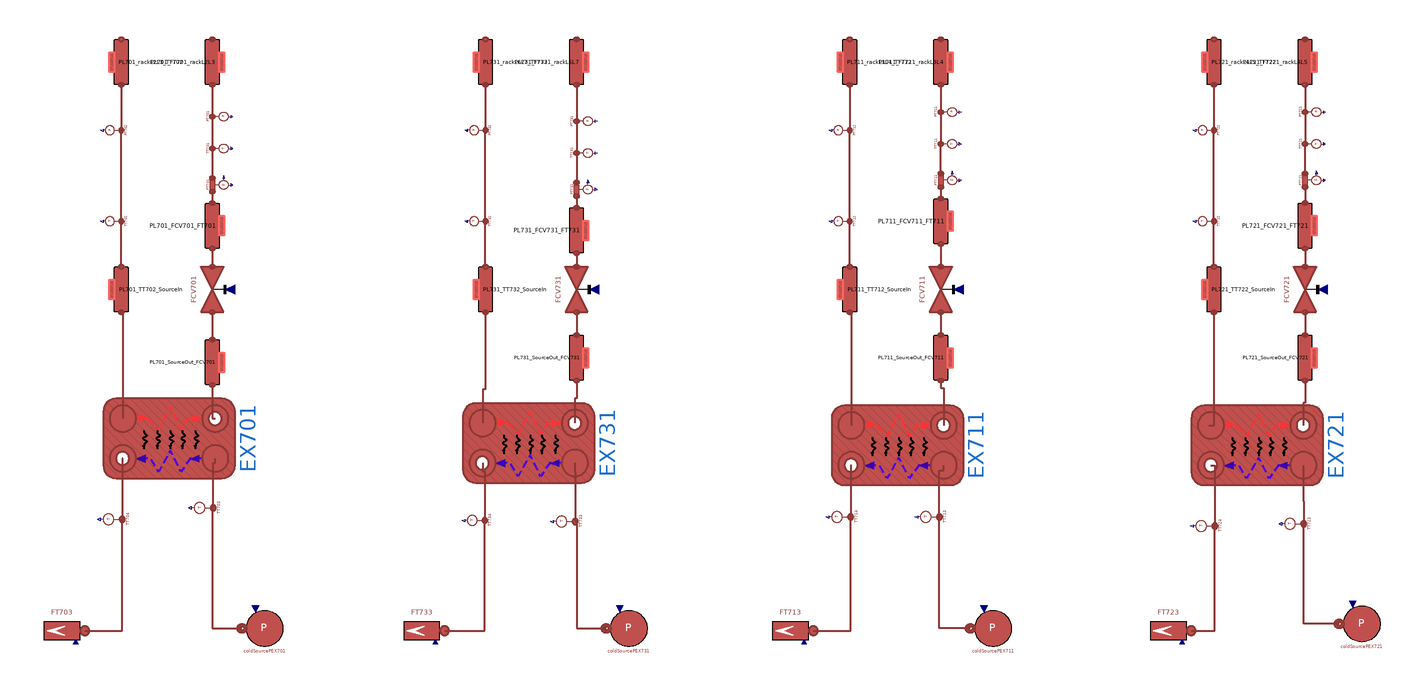

The Modelica model whose source follows is shown above as a component diagram (icons at their Placement, wires along their Line points).

partial model LoadPlantBaseSimplified
  parameter Integer n = 3 "Number of volumes in each pipe";
  parameter DistrictHeatingNetwork.Choices.Pipe.HCtypes hctype=
      DistrictHeatingNetwork.Choices.Pipe.HCtypes.Middle "Location of pressure state";
  replaceable model MediumLPHot =
      DistrictHeatingNetwork.Media.WaterLiquidVaryingcp                             constrainedby DistrictHeatingNetwork.Media.BaseClasses.PartialSubstance;
  replaceable model MediumLPCold =
      DistrictHeatingNetwork.Media.WaterLiquidVaryingcp                              constrainedby DistrictHeatingNetwork.Media.BaseClasses.PartialSubstance;

  // EX701
  parameter Real EX701_q_m3h_hot = 2.5;
  parameter DistrictHeatingNetwork.Types.Pressure EX701_pin_hot=2.5e5;
  parameter DistrictHeatingNetwork.Types.Pressure EX701_pout_hot=2.4e5;
  parameter DistrictHeatingNetwork.Types.Pressure FCV701_pout=2e5;
  parameter DistrictHeatingNetwork.Types.Temperature EX701_Tin_hot=80 + 273.15;
  parameter DistrictHeatingNetwork.Types.Temperature EX701_Tout_hot=65 + 273.15;

  parameter Real EX701_q_m3h_cold(unit = "m3/h") = 1.5;
  parameter DistrictHeatingNetwork.Types.MassFlowRate m_flow_EX701_cold=
      EX701_q_m3h_cold*1000/3600;
  parameter DistrictHeatingNetwork.Types.Pressure EX701_pin_cold=2.2e5;
  parameter DistrictHeatingNetwork.Types.Pressure EX701_pout_cold=2e5;
  parameter DistrictHeatingNetwork.Types.Temperature EX701_Tin_cold=7 + 273.15;
  parameter DistrictHeatingNetwork.Types.Temperature EX701_Tout_cold=14 + 273.15;

  // EX711
  parameter Real EX711_q_m3h_hot = 2.5;
  parameter DistrictHeatingNetwork.Types.Pressure EX711_pin_hot=2e5;
  parameter DistrictHeatingNetwork.Types.Pressure EX711_pout_hot=1.99e5;
  parameter DistrictHeatingNetwork.Types.Pressure FCV711_pout=1.98e5;
  parameter DistrictHeatingNetwork.Types.Temperature EX711_Tin_hot=80 + 273.15;
  parameter DistrictHeatingNetwork.Types.Temperature EX711_Tout_hot=65 + 273.15;

  parameter Real EX711_q_m3h_cold(unit = "m3/h") = 1.5;
  parameter DistrictHeatingNetwork.Types.MassFlowRate m_flow_EX711_cold=
      EX711_q_m3h_cold*1000/3600;
  parameter DistrictHeatingNetwork.Types.Pressure EX711_pin_cold=2.2e5;
  parameter DistrictHeatingNetwork.Types.Pressure EX711_pout_cold=2e5;
  parameter DistrictHeatingNetwork.Types.Temperature EX711_Tin_cold=7 + 273.15;
  parameter DistrictHeatingNetwork.Types.Temperature EX711_Tout_cold=14 + 273.15;

  // EX721
  parameter Real EX721_q_m3h_hot = 2.5;
  parameter DistrictHeatingNetwork.Types.Pressure EX721_pin_hot=2e5;
  parameter DistrictHeatingNetwork.Types.Pressure EX721_pout_hot=1.99e5;
  parameter DistrictHeatingNetwork.Types.Pressure FCV721_pout=1.98e5;
  parameter DistrictHeatingNetwork.Types.Temperature EX721_Tin_hot=80 + 273.15;
  parameter DistrictHeatingNetwork.Types.Temperature EX721_Tout_hot=65 + 273.15;

  parameter Real EX721_q_m3h_cold(unit = "m3/h") = 1.5;
  parameter DistrictHeatingNetwork.Types.MassFlowRate m_flow_EX721_cold=
      EX721_q_m3h_cold*1000/3600;
  parameter DistrictHeatingNetwork.Types.Pressure EX721_pin_cold=2.2e5;
  parameter DistrictHeatingNetwork.Types.Pressure EX721_pout_cold=2e5;
  parameter DistrictHeatingNetwork.Types.Temperature EX721_Tin_cold=7 + 273.15;
  parameter DistrictHeatingNetwork.Types.Temperature EX721_Tout_cold=14 + 273.15;

  // EX731
  parameter Real EX731_q_m3h_hot = 2.5;
  parameter DistrictHeatingNetwork.Types.Pressure EX731_pin_hot=2e5;
  parameter DistrictHeatingNetwork.Types.Pressure EX731_pout_hot=1.99e5;
  parameter DistrictHeatingNetwork.Types.Pressure FCV731_pout=1.98e5;
  parameter DistrictHeatingNetwork.Types.Temperature EX731_Tin_hot=80 + 273.15;
  parameter DistrictHeatingNetwork.Types.Temperature EX731_Tout_hot=65 + 273.15;

  parameter Real EX731_q_m3h_cold(unit = "m3/h") = 1;
  parameter DistrictHeatingNetwork.Types.MassFlowRate m_flow_EX731_cold=0.5*1000/
      3600;
  parameter DistrictHeatingNetwork.Types.Pressure EX731_pin_cold=2.2e5;
  parameter DistrictHeatingNetwork.Types.Pressure EX731_pout_cold=2e5;
  parameter DistrictHeatingNetwork.Types.Temperature EX731_Tin_cold=7 + 273.15;
  parameter DistrictHeatingNetwork.Types.Temperature EX731_Tout_cold=14 + 273.15;

  parameter DistrictHeatingNetwork.Types.Length Di_S700=51e-3;
  parameter DistrictHeatingNetwork.Types.Length t_S700=1.5e-3;

  parameter Real FCV701theta[:,:] = [0, 1; 100, 1];
  parameter Real FCV711theta[:,:] = [0, 1; 100, 1];
  parameter Real FCV721theta[:,:] = [0, 1; 100, 1];
  parameter Real FCV731theta[:,:] = [0, 1; 100, 1];

  parameter Real EX701q_m3h_cold[:,:] = [0, 5; 100, 5];
  parameter Real EX711q_m3h_cold[:,:] = [0, 5; 100, 5];
  parameter Real EX721q_m3h_cold[:,:] = [0, 5; 100, 5];
  parameter Real EX731q_m3h_cold[:,:] = [0, 5; 100, 5];

  parameter Real EX701_TinCold[:,:] = [0, 15+273.15; 100, 15+273.15];
  parameter Real EX711_TinCold[:,:] = [0, 15+273.15; 100, 15+273.15];
  parameter Real EX721_TinCold[:,:] = [0, 15+273.15; 100, 15+273.15];
  parameter Real EX731_TinCold[:,:] = [0, 15+273.15; 100, 15+273.15];

  // Lengths of pipelines COLD SIDE
  parameter DistrictHeatingNetwork.Types.Length L_HX701_SourceOut_FCV701=0.6;
  parameter DistrictHeatingNetwork.Types.Length L_HX711_SourceOut_FCV711=0.6;
  parameter DistrictHeatingNetwork.Types.Length L_HX721_SourceOut_FCV721=0.6;
  parameter DistrictHeatingNetwork.Types.Length L_HX731_SourceOut_FCV731=0.6;
  parameter DistrictHeatingNetwork.Types.Length h_HX701_SourceOut_FCV701=0;
  parameter DistrictHeatingNetwork.Types.Length h_HX711_SourceOut_FCV711=0;
  parameter DistrictHeatingNetwork.Types.Length h_HX721_SourceOut_FCV721=0;
  parameter DistrictHeatingNetwork.Types.Length h_HX731_SourceOut_FCV731=0;

//   parameter DistrictHeatingNetwork.Types.Length L_FCV701_FT701=2.50;
//   parameter DistrictHeatingNetwork.Types.Length h_FCV701_FT701=2.50;
//   parameter DistrictHeatingNetwork.Types.Length L_FCV711_FT711=2.50;
//   parameter DistrictHeatingNetwork.Types.Length h_FCV711_FT711=2.50;
//   parameter DistrictHeatingNetwork.Types.Length L_FCV721_FT721=2.50;
//   parameter DistrictHeatingNetwork.Types.Length h_FCV721_FT721=2.50;
//   parameter DistrictHeatingNetwork.Types.Length L_FCV731_FT731=2.25;
//   parameter DistrictHeatingNetwork.Types.Length h_FCV731_FT731=2.25;

  parameter DistrictHeatingNetwork.Types.Length L_FCV701_FT701=2.5;
  parameter DistrictHeatingNetwork.Types.Length h_FCV701_FT701=0;
  parameter DistrictHeatingNetwork.Types.Length L_FCV711_FT711=2.5;
  parameter DistrictHeatingNetwork.Types.Length h_FCV711_FT711=0;
  parameter DistrictHeatingNetwork.Types.Length L_FCV721_FT721=2.5;
  parameter DistrictHeatingNetwork.Types.Length h_FCV721_FT721=0;
  parameter DistrictHeatingNetwork.Types.Length L_FCV731_FT731=2.25;
  parameter DistrictHeatingNetwork.Types.Length h_FCV731_FT731=0;

  parameter DistrictHeatingNetwork.Types.Length L_FT701_rackL2L3=5.2 + 5 + 1;
  parameter DistrictHeatingNetwork.Types.Length h_FT701_rackL2L3=-1;
  parameter DistrictHeatingNetwork.Types.Length L_FT711_rackL3L4=1 + 0.7 + 5 + 9.2
       + 1;
  parameter DistrictHeatingNetwork.Types.Length h_FT711_rackL3L4=-1;
  parameter DistrictHeatingNetwork.Types.Length L_FT721_rackL4L5=1 + 2 + 5 + 9 +
      1 + 1;
  parameter DistrictHeatingNetwork.Types.Length h_FT721_rackL4L5=-1;
  parameter DistrictHeatingNetwork.Types.Length L_FT731_rackL6L7=1.2 + 4 + 0.25 +
      0.25 + 0.3 + 3 + 0.4 + 0.5;
  parameter DistrictHeatingNetwork.Types.Length h_FT731_rackL6L7=-0.25 - 0.5;

  // Lengths of pipelines HOT SIDE
  parameter DistrictHeatingNetwork.Types.Length L_HX701_TT702_SourceIn=2.9;
  parameter DistrictHeatingNetwork.Types.Length L_HX711_TT712_SourceIn=2.9;
  parameter DistrictHeatingNetwork.Types.Length L_HX721_TT722_SourceIn=2.9;
  parameter DistrictHeatingNetwork.Types.Length L_HX731_TT732_SourceIn=2.9;
  parameter DistrictHeatingNetwork.Types.Length h_HX701_TT702_SourceIn=2.5;
  parameter DistrictHeatingNetwork.Types.Length h_HX711_TT712_SourceIn=2.5;
  parameter DistrictHeatingNetwork.Types.Length h_HX721_TT722_SourceIn=2.5;
  parameter DistrictHeatingNetwork.Types.Length h_HX731_TT732_SourceIn=2.5;

  parameter DistrictHeatingNetwork.Types.Length L_rackL2L3_TT702=5.2 + 5 + 1;
  parameter DistrictHeatingNetwork.Types.Length h_rackL2L3_TT702=-1;
  parameter DistrictHeatingNetwork.Types.Length L_rackL3L4_TT712=1 + 0.7 + 5 + 9.2
       + 1;
  parameter DistrictHeatingNetwork.Types.Length h_rackL3L4_TT712=-1;
  parameter DistrictHeatingNetwork.Types.Length L_rackL4L5_TT722=1 + 2 + 5 + 9 +
      1 + 1;
  parameter DistrictHeatingNetwork.Types.Length h_rackL4L5_TT722=-1;
  parameter DistrictHeatingNetwork.Types.Length L_rackL6L7_TT732=1.2 + 4 + 0.25 +
      0.3 + 3 + 0.4 + 0.5;
  parameter DistrictHeatingNetwork.Types.Length h_rackL6L7_TT732=-1;

  // Internal diameters & thickness
  parameter DistrictHeatingNetwork.Types.Length t_Source=1.5e-3;
  parameter DistrictHeatingNetwork.Types.Length Di_Source=32e-3;

  //1. Cooling System

  parameter DistrictHeatingNetwork.Types.Pressure pin_start_Cool=0.92e5;
  parameter DistrictHeatingNetwork.Types.Pressure pout_start_Cool=0.92e5;
  parameter DistrictHeatingNetwork.Types.Pressure pin_start_PR01=
      pout_start_Cool;
  parameter DistrictHeatingNetwork.Types.Pressure pout_start_PR01=2e5;
  parameter DistrictHeatingNetwork.Types.Temperature Tin_start_Cool=16 + 273.15;
  parameter DistrictHeatingNetwork.Types.Temperature Tout_start_Cool=7 + 273.15;
  parameter DistrictHeatingNetwork.Types.MassFlowRate m_flow_Cool=q_Cool*998/3600;
  parameter Real q_Cool(unit = "m3/h") = 32;
  parameter DistrictHeatingNetwork.Types.Length t_RR=1.5e-3;
  parameter DistrictHeatingNetwork.Types.Length Di_RR=85e-3;
  parameter Real Kvalve = 90;
  parameter Real FCVR01theta[:,:] = [0, 0.5; 100, 0.5];
  //parameter Real PR01omega[:,:] = [0, 2*3.141592654*40; 100, 2*3.141592654*40; 300, 2*3.141592654*40; 400, 2*3.141592654*40];
  parameter Real PR01omega[:,:] = [0, 32.5; 100, 32.5];

  //2. Users System
  parameter DistrictHeatingNetwork.Types.Pressure pin_start_Users=3e5;
  parameter DistrictHeatingNetwork.Types.Pressure pout_start_Users=2.5e5;
  parameter DistrictHeatingNetwork.Types.Temperature T_start_UserIn=7 + 273.15;
  parameter Real q_Users_total(unit = "m3/h") = 20;
  parameter Real q_Users(unit = "m3/h") = q_Users_total/4;
  parameter DistrictHeatingNetwork.Types.Length t_Users=1.5e-3;
  parameter DistrictHeatingNetwork.Types.Length Di_Users=32e-3;
  parameter DistrictHeatingNetwork.Types.Length t_Rack=1.5e-3;
  parameter DistrictHeatingNetwork.Types.Length Di_Rack=51e-3;
  parameter Real TCV701theta[:,:] = [0, 1; 100, 1];
  parameter Real TCV711theta[:,:] = [0, 1; 100, 1];
  parameter Real TCV721theta[:,:] = [0, 1; 100, 1];
  parameter Real TCV731theta[:,:] = [0, 1; 100, 1];

   // Lengths of pipelines source side
  parameter DistrictHeatingNetwork.Types.Length L_VER901_FCVR01=1;
  parameter DistrictHeatingNetwork.Types.Length h_VER901_FCVR01=-0.8;
  parameter DistrictHeatingNetwork.Types.Length L_FCVR01_FTR03=2.95;
  parameter DistrictHeatingNetwork.Types.Length h_FCVR01_FTR03=2.35;
  parameter DistrictHeatingNetwork.Types.Length L_FTR03_PTR01=1.05;
  parameter DistrictHeatingNetwork.Types.Length h_FTR03_PTR01=0.25;
  parameter DistrictHeatingNetwork.Types.Length L_PTR01_FTR01=1.90;
  parameter DistrictHeatingNetwork.Types.Length h_PTR01_FTR01=-1.90;
  parameter DistrictHeatingNetwork.Types.Length L_FTR01_RR01=1.97;
  parameter DistrictHeatingNetwork.Types.Length h_FTR01_RR01=-0.72;
  parameter DistrictHeatingNetwork.Types.Length L_RR01_PR01=1.275;
  parameter DistrictHeatingNetwork.Types.Length h_RR01_PR01=0;
  parameter DistrictHeatingNetwork.Types.Length L_PR01_PTR02=2.8;
  parameter DistrictHeatingNetwork.Types.Length h_PR01_PTR02=1;
  parameter DistrictHeatingNetwork.Types.Length L_TTR02_VER901=0.43;
  parameter DistrictHeatingNetwork.Types.Length h_TTR02_VER901=0;

  parameter DistrictHeatingNetwork.Types.Length L_UsersIn_EX721=0.75;
  parameter DistrictHeatingNetwork.Types.Length h_UsersIn_EX721=0.50*1;
  parameter DistrictHeatingNetwork.Types.Length L_EX721_EX711_cold=1.50;
  parameter DistrictHeatingNetwork.Types.Length h_EX721_EX711_cold=0.50*1;
  parameter DistrictHeatingNetwork.Types.Length L_EX711_EX701_cold=0.50;
  parameter DistrictHeatingNetwork.Types.Length h_EX711_EX701_cold=0.50*1;
  parameter DistrictHeatingNetwork.Types.Length L_EX701_EX731_cold=0.50;
  parameter DistrictHeatingNetwork.Types.Length h_EX701_EX731_cold=0.50*1;

  parameter DistrictHeatingNetwork.Types.Length L_UsersOut_EX721=0.75;
  parameter DistrictHeatingNetwork.Types.Length h_UsersOut_EX721=0;
  parameter DistrictHeatingNetwork.Types.Length L_EX721_EX711_hot=1.50;
  parameter DistrictHeatingNetwork.Types.Length h_EX721_EX711_hot=0;
  parameter DistrictHeatingNetwork.Types.Length L_EX711_EX701_hot=0.50;
  parameter DistrictHeatingNetwork.Types.Length h_EX711_EX701_hot=0;
  parameter DistrictHeatingNetwork.Types.Length L_EX701_EX731_hot=0.50;
  parameter DistrictHeatingNetwork.Types.Length h_EX701_EX731_hot=0;

  parameter DistrictHeatingNetwork.Types.Length L_TT704_TCV701=0.65;
  parameter DistrictHeatingNetwork.Types.Length h_TT704_TCV701=0.65;
  parameter DistrictHeatingNetwork.Types.Length L_TT714_TCV711=0.65;
  parameter DistrictHeatingNetwork.Types.Length h_TT714_TCV711=0.65;
  parameter DistrictHeatingNetwork.Types.Length L_TT724_TCV721=0.65;
  parameter DistrictHeatingNetwork.Types.Length h_TT724_TCV721=0.65;
  parameter DistrictHeatingNetwork.Types.Length L_TT734_TCV731=0.65;
  parameter DistrictHeatingNetwork.Types.Length h_TT734_TCV731=0.65;

  parameter DistrictHeatingNetwork.Types.Length L_TCV701_rUsersOut=1 + 0.45;
  parameter DistrictHeatingNetwork.Types.Length h_TCV701_rUsersOut=1;
  parameter DistrictHeatingNetwork.Types.Length L_TCV711_rUsersOut=1 + 0.45;
  parameter DistrictHeatingNetwork.Types.Length h_TCV711_rUsersOut=1;
  parameter DistrictHeatingNetwork.Types.Length L_TCV721_rUsersOut=1 + 0.45;
  parameter DistrictHeatingNetwork.Types.Length h_TCV721_rUsersOut=1;
  parameter DistrictHeatingNetwork.Types.Length L_TCV731_rUsersOut=1 + 0.66 + 0.66;
  parameter DistrictHeatingNetwork.Types.Length h_TCV731_rUsersOut=1;

  parameter DistrictHeatingNetwork.Types.Length L_rUsersIn_TT703=1.65 + 0.45;
  parameter DistrictHeatingNetwork.Types.Length h_rUsersIn_TT703=-1.65*0.1;
  parameter DistrictHeatingNetwork.Types.Length L_rUsersIn_TT713=1.65 + 0.45;
  parameter DistrictHeatingNetwork.Types.Length h_rUsersIn_TT713=-1.65*0.1;
  parameter DistrictHeatingNetwork.Types.Length L_rUsersIn_TT723=1.65 + 0.45;
  parameter DistrictHeatingNetwork.Types.Length h_rUsersIn_TT723=-1.65*0.1;
  parameter DistrictHeatingNetwork.Types.Length L_rUsersIn_TT733=1.65 + 0.66 + 0.66;
  parameter DistrictHeatingNetwork.Types.Length h_rUsersIn_TT733=-1.65*0.1;

  parameter DistrictHeatingNetwork.Types.Length L_RR_UsersIn=0.8 + 1.2 + 0.5 + 2;
  parameter DistrictHeatingNetwork.Types.Length h_RR_UsersIn=0.8 + 0.6;

  parameter DistrictHeatingNetwork.Types.Length L_RR_UsersOut=2;
  parameter DistrictHeatingNetwork.Types.Length h_RR_UsersOut=0;

  parameter Real ToutcoolSP[:,:] = [0, 7; 50, 7; 60, 17; 100, 17];

  parameter MultiEnergySystem.DistrictHeatingNetwork.Types.Length h1 = 0;
  parameter MultiEnergySystem.DistrictHeatingNetwork.Types.Length h2 = 0;
  parameter MultiEnergySystem.DistrictHeatingNetwork.Types.Length h3 = 3;
  parameter MultiEnergySystem.DistrictHeatingNetwork.Types.Length h4 = 5;
  parameter MultiEnergySystem.DistrictHeatingNetwork.Types.Pressure dpRR = 1e5;

  DistrictHeatingNetwork.Components.Pipes.BrazedPlateHeatExchanger EX701(
    redeclare model Medium = MediumLPHot,
    hctype_hot=hctype,
    Di_cold=TestFacility.Data.BPHEData.E701.Di_cold,
    Di_hot=TestFacility.Data.BPHEData.E701.Di_hot,
    L_cold=TestFacility.Data.BPHEData.E701.L_cold,
    L_hot=TestFacility.Data.BPHEData.E701.L_hot,
    hctype_cold=hctype,
    MWall=TestFacility.Data.BPHEData.E701.MWall,
    Stot_cold=TestFacility.Data.BPHEData.E701.Stot_cold,
    Stot_hot=TestFacility.Data.BPHEData.E701.Stot_hot,
    Tin_start_cold=EX701_Tin_cold,
    Tin_start_hot=EX701_Tin_hot,
    Tout_start_cold=EX701_Tout_cold,
    Tout_start_hot=EX701_Tout_hot,
    cpm_cold=TestFacility.Data.BPHEData.E701.cpm_cold,
    cpm_hot=TestFacility.Data.BPHEData.E701.cpm_hot,
    t_cold=TestFacility.Data.BPHEData.E701.t_cold,
    t_hot=TestFacility.Data.BPHEData.E701.t_hot,
    gamma_nom_cold=TestFacility.Data.BPHEData.E701.gamma_nom_cold,
    gamma_nom_hot=TestFacility.Data.BPHEData.E701.gamma_nom_hot,
    h_cold=TestFacility.Data.BPHEData.E701.h_cold,
    h_hot=TestFacility.Data.BPHEData.E701.h_hot,
    k_cold=TestFacility.Data.BPHEData.E701.k_cold,
    k_hot=TestFacility.Data.BPHEData.E701.k_hot,
    kc_cold=1,
    kc_hot=1,
    lambdam_cold=TestFacility.Data.BPHEData.E701.lambdam_cold,
    lambdam_hot=TestFacility.Data.BPHEData.E701.lambdam_hot,
    m_flow_start_cold=TestFacility.Data.BPHEData.E701.m_flow_start_cold,
    m_flow_start_hot=TestFacility.Data.BPHEData.E701.m_flow_start_hot,
    n=5,
    nPipes_cold=TestFacility.Data.BPHEData.E701.nPipes_cold,
    nPipes_hot=TestFacility.Data.BPHEData.E701.nPipes_hot,
    nPlates=TestFacility.Data.BPHEData.E701.nPlates,
    pin_start_cold=TestFacility.Data.BPHEData.E701.pin_start_cold,
    pin_start_hot=TestFacility.Data.BPHEData.E701.pin_start_hot,
    pout_start_cold=TestFacility.Data.BPHEData.E701.pout_start_cold,
    pout_start_hot=TestFacility.Data.BPHEData.E701.pout_start_hot,
    rho_nom_cold=(TestFacility.Data.BPHEData.E701.rhoin_nom_cold +
        TestFacility.Data.BPHEData.E701.rhoout_nom_cold)/2,
    rho_nom_hot=(TestFacility.Data.BPHEData.E701.rhoin_nom_hot +
        TestFacility.Data.BPHEData.E701.rhoout_nom_hot)/2,
    rhom_cold(displayUnit="kg/m3") = TestFacility.Data.BPHEData.E701.rhom_cold,
    rhom_hot(displayUnit="g/cm3") = TestFacility.Data.BPHEData.E701.rhom_hot,
    thermalInertia=false,
    u_nom_cold=TestFacility.Data.BPHEData.E701.u_nom_cold,
    u_nom_hot=TestFacility.Data.BPHEData.E701.u_nom_hot) annotation (
      Placement(transformation(
        extent={{17.5,29},{-17.5,-29}},
        rotation=-90,
        origin={121,-215.5})));

  DistrictHeatingNetwork.Components.Pipes.RoundPipe1DFV PL701_FCV701_FT701(
    redeclare model Medium = MediumLPHot,
    L=L_FCV701_FT701,
    h=h_FCV701_FT701,
    t=t_S700,
    pin_start=FCV701_pout,
    Tin_start=EX701_Tout_hot,
    Tout_start=EX701_Tout_hot,
    Di=Di_S700,
    q_m3h_start=EX701_q_m3h_hot,
    n=n,
    hctype=hctype) annotation (Placement(transformation(
        extent={{-10,10},{10,-10}},
        rotation=90,
        origin={140,-122})));
  DistrictHeatingNetwork.Components.Pipes.RoundPipe1DFV PL701_SourceOut_FCV701(
    redeclare model Medium = MediumLPHot,
    L=L_HX701_SourceOut_FCV701,
    h=h_HX701_SourceOut_FCV701,
    t=t_S700,
    pin_start=EX701_pout_hot,
    Tin_start=EX701_Tout_hot,
    Tout_start=EX701_Tout_hot,
    Di=Di_S700,
    q_m3h_start=EX701_q_m3h_hot,
    n=n,
    hctype=hctype) annotation (Placement(transformation(
        extent={{-10,10},{10,-10}},
        rotation=90,
        origin={140,-182})));
  DistrictHeatingNetwork.Sensors.IdealMassFlowSensor FT701(redeclare model Medium =
        MediumLPHot,                                                                             T_start=EX701_Tout_hot, p_start=FCV701_pout) "Flow sensor at the outlet outlet of EX701 - hot side" annotation (
      Placement(transformation(
        extent={{-5,5},{5,-5}},
        rotation=90,
        origin={142,-104})));
  DistrictHeatingNetwork.Sensors.IdealAbsoluteTemperatureSensor TT701(redeclare
      model                                                                           Medium =
        MediumLPHot,                                                                                        T_start=EX701_Tout_hot, p_start=FCV701_pout) "Temperature sensor at the outlet of EX701 - hot side" annotation (
      Placement(transformation(
        extent={{-5,5},{5,-5}},
        rotation=90,
        origin={142,-88})));
  DistrictHeatingNetwork.Sensors.IdealAbsolutePressureSensor PT701 "Pressure sensor at the outlet of EX701 - hot side" annotation (Placement(
        transformation(
        extent={{-5,5},{5,-5}},
        rotation=90,
        origin={142,-74})));
  DistrictHeatingNetwork.Components.Pipes.RoundPipe1DFV PL701_TT702_SourceIn(redeclare
      model                                                                                  Medium =
        MediumLPHot,
    L=L_HX701_TT702_SourceIn,
    h=h_HX701_TT702_SourceIn,
    t=t_S700,
    pin_start=EX701_pin_hot,
    Tin_start=EX701_Tin_hot,
    Tout_start=EX701_Tin_hot,
    Di=Di_S700,
    q_m3h_start=EX701_q_m3h_hot,
    n=n,
    hctype=hctype) annotation (Placement(transformation(
        extent={{-10,10},{10,-10}},
        rotation=-90,
        origin={100,-150})));
  DistrictHeatingNetwork.Sensors.IdealAbsoluteTemperatureSensor TT702(redeclare
      model                                                                           Medium =
        MediumLPHot,                                                                                        T_start=EX701_Tin_hot, p_start=EX701_pin_hot) "Temperature sensor at the inlet of EX701 - hot side" annotation (Placement(
        transformation(
        extent={{-5,-5},{5,5}},
        rotation=90,
        origin={98,-120})));
  DistrictHeatingNetwork.Sensors.IdealAbsolutePressureSensor PT702 "Pressure sensor at the inlet of EX701 - hot side" annotation (Placement(
        transformation(
        extent={{-5,-5},{5,5}},
        rotation=90,
        origin={98,-80})));
  DistrictHeatingNetwork.Components.Pipes.BrazedPlateHeatExchanger EX711(
    redeclare model Medium = MediumLPHot,
    hctype_hot=hctype,
    Di_cold=TestFacility.Data.BPHEData.E701.Di_cold,
    Di_hot=TestFacility.Data.BPHEData.E701.Di_hot,
    L_cold=TestFacility.Data.BPHEData.E701.L_cold,
    L_hot=TestFacility.Data.BPHEData.E701.L_hot,
    hctype_cold=hctype,
    MWall=TestFacility.Data.BPHEData.E701.MWall,
    Stot_cold=TestFacility.Data.BPHEData.E701.Stot_cold,
    Stot_hot=TestFacility.Data.BPHEData.E701.Stot_hot,
    Tin_start_cold=EX711_Tin_cold,
    Tin_start_hot=EX711_Tin_hot,
    Tout_start_cold=EX711_Tout_cold,
    Tout_start_hot=EX711_Tout_hot,
    cpm_cold=TestFacility.Data.BPHEData.E701.cpm_cold,
    cpm_hot=TestFacility.Data.BPHEData.E701.cpm_hot,
    t_cold=TestFacility.Data.BPHEData.E701.t_cold,
    t_hot=TestFacility.Data.BPHEData.E701.t_hot,
    gamma_nom_cold=TestFacility.Data.BPHEData.E701.gamma_nom_cold,
    gamma_nom_hot=TestFacility.Data.BPHEData.E701.gamma_nom_hot,
    h_cold=TestFacility.Data.BPHEData.E701.h_cold,
    h_hot=TestFacility.Data.BPHEData.E701.h_hot,
    k_cold=TestFacility.Data.BPHEData.E701.k_cold,
    k_hot=TestFacility.Data.BPHEData.E701.k_hot,
    kc_cold=1,
    kc_hot=1,
    lambdam_cold=TestFacility.Data.BPHEData.E701.lambdam_cold,
    lambdam_hot=TestFacility.Data.BPHEData.E701.lambdam_hot,
    m_flow_start_cold=TestFacility.Data.BPHEData.E701.m_flow_start_cold,
    m_flow_start_hot=TestFacility.Data.BPHEData.E701.m_flow_start_hot,
    n=5,
    nPipes_cold=TestFacility.Data.BPHEData.E701.nPipes_cold,
    nPipes_hot=TestFacility.Data.BPHEData.E701.nPipes_hot,
    nPlates=TestFacility.Data.BPHEData.E701.nPlates,
    pin_start_cold=TestFacility.Data.BPHEData.E701.pin_start_cold,
    pin_start_hot=TestFacility.Data.BPHEData.E701.pin_start_hot,
    pout_start_cold=TestFacility.Data.BPHEData.E701.pout_start_cold,
    pout_start_hot=TestFacility.Data.BPHEData.E701.pout_start_hot,
    rho_nom_cold=(TestFacility.Data.BPHEData.E701.rhoin_nom_cold +
        TestFacility.Data.BPHEData.E701.rhoout_nom_cold)/2,
    rho_nom_hot=(TestFacility.Data.BPHEData.E701.rhoin_nom_hot +
        TestFacility.Data.BPHEData.E701.rhoout_nom_hot)/2,
    rhom_cold(displayUnit="kg/m3") = TestFacility.Data.BPHEData.E701.rhom_cold,
    rhom_hot(displayUnit="g/cm3") = TestFacility.Data.BPHEData.E701.rhom_hot,
    thermalInertia=false,
    u_nom_cold=TestFacility.Data.BPHEData.E701.u_nom_cold,
    u_nom_hot=TestFacility.Data.BPHEData.E701.u_nom_hot) annotation (
      Placement(transformation(
        extent={{17.5,29},{-17.5,-29}},
        rotation=-90,
        origin={441,-218.5})));
  DistrictHeatingNetwork.Components.Pipes.RoundPipe1DFV PL711_FCV711_FT711(redeclare
      model                                                                                Medium =
        MediumLPHot,
    L=L_FCV711_FT711,
    h=h_FCV711_FT711,
    t=t_S700,
    pin_start=FCV711_pout,
    Tin_start=EX711_Tout_hot,
    Tout_start=EX711_Tout_hot,
    Di=Di_S700,
    q_m3h_start=EX711_q_m3h_hot,
    n=n,
    hctype=hctype) annotation (Placement(transformation(
        extent={{-10,10},{10,-10}},
        rotation=90,
        origin={460,-120})));
  DistrictHeatingNetwork.Components.Pipes.RoundPipe1DFV PL711_SourceOut_FCV711(redeclare
      model                                                                                    Medium =
        MediumLPHot,
    L=L_HX711_SourceOut_FCV711,
    h=h_HX711_SourceOut_FCV711,
    t=t_S700,
    pin_start=EX711_pout_hot,
    Tin_start=EX711_Tout_hot,
    Tout_start=EX711_Tout_hot,
    Di=Di_S700,
    q_m3h_start=EX711_q_m3h_hot,
    n=n,
    hctype=hctype) annotation (Placement(transformation(
        extent={{-10,10},{10,-10}},
        rotation=90,
        origin={460,-180})));
  DistrictHeatingNetwork.Sensors.IdealMassFlowSensor FT711(redeclare model Medium =
        MediumLPHot,                                                                             T_start=EX711_Tout_hot, p_start=FCV711_pout) "Flow sensor at the outlet outlet of EX711 - hot side" annotation (
      Placement(transformation(
        extent={{-5,5},{5,-5}},
        rotation=90,
        origin={462,-102})));
  DistrictHeatingNetwork.Sensors.IdealAbsoluteTemperatureSensor TT711(redeclare
      model                                                                           Medium =
        MediumLPHot,                                                                                        T_start= EX711_Tout_hot, p_start=FCV711_pout) "Temperature sensor at the outlet of EX711 - hot side" annotation (
      Placement(transformation(
        extent={{-5,5},{5,-5}},
        rotation=90,
        origin={462,-86})));
  DistrictHeatingNetwork.Sensors.IdealAbsolutePressureSensor PT711 "Pressure sensor at the outlet of EX711 - hot side" annotation (Placement(
        transformation(
        extent={{-5,5},{5,-5}},
        rotation=90,
        origin={462,-72})));
  DistrictHeatingNetwork.Components.Pipes.RoundPipe1DFV PL711_TT712_SourceIn(redeclare
      model                                                                                  Medium =
        MediumLPHot,                                                                                               L=L_HX711_TT712_SourceIn, h=h_HX711_TT712_SourceIn, t=t_S700, pin_start=EX711_pin_hot, Tin_start=EX711_Tin_hot, Tout_start=EX711_Tin_hot, Di=Di_S700, q_m3h_start=EX711_q_m3h_hot, n=n, hctype=hctype) annotation (Placement(transformation(
        extent={{-10,10},{10,-10}},
        rotation=-90,
        origin={420,-150})));
  DistrictHeatingNetwork.Sensors.IdealAbsoluteTemperatureSensor TT712(redeclare
      model                                                                           Medium =
        MediumLPHot,                                                                                       T_start=EX711_Tin_hot, p_start=EX711_pin_hot) "Temperature sensor at the inlet of EX711 - hot side" annotation (Placement(
        transformation(
        extent={{-5,-5},{5,5}},
        rotation=90,
        origin={418,-120})));
  DistrictHeatingNetwork.Sensors.IdealAbsolutePressureSensor PT712 "Pressure sensor at the inlet of EX711 - hot side" annotation (Placement(
        transformation(
        extent={{-5,-5},{5,5}},
        rotation=90,
        origin={418,-80})));
  DistrictHeatingNetwork.Components.Pipes.BrazedPlateHeatExchanger EX721(
    redeclare model Medium = MediumLPHot,
    hctype_hot=hctype,
    Di_cold=TestFacility.Data.BPHEData.E701.Di_cold,
    Di_hot=TestFacility.Data.BPHEData.E701.Di_hot,
    L_cold=TestFacility.Data.BPHEData.E701.L_cold,
    L_hot=TestFacility.Data.BPHEData.E701.L_hot,
    hctype_cold=hctype,
    MWall=TestFacility.Data.BPHEData.E701.MWall,
    Stot_cold=TestFacility.Data.BPHEData.E701.Stot_cold,
    Stot_hot=TestFacility.Data.BPHEData.E701.Stot_hot,
    Tin_start_cold=EX721_Tin_cold,
    Tin_start_hot=EX721_Tin_hot,
    Tout_start_cold=EX721_Tout_cold,
    Tout_start_hot=EX721_Tout_hot,
    cpm_cold=TestFacility.Data.BPHEData.E701.cpm_cold,
    cpm_hot=TestFacility.Data.BPHEData.E701.cpm_hot,
    t_cold=TestFacility.Data.BPHEData.E701.t_cold,
    t_hot=TestFacility.Data.BPHEData.E701.t_hot,
    gamma_nom_cold=TestFacility.Data.BPHEData.E701.gamma_nom_cold,
    gamma_nom_hot=TestFacility.Data.BPHEData.E701.gamma_nom_hot,
    h_cold=TestFacility.Data.BPHEData.E701.h_cold,
    h_hot=TestFacility.Data.BPHEData.E701.h_hot,
    k_cold=TestFacility.Data.BPHEData.E701.k_cold,
    k_hot=TestFacility.Data.BPHEData.E701.k_hot,
    kc_cold=1,
    kc_hot=1,
    lambdam_cold=TestFacility.Data.BPHEData.E701.lambdam_cold,
    lambdam_hot=TestFacility.Data.BPHEData.E701.lambdam_hot,
    m_flow_start_cold=TestFacility.Data.BPHEData.E701.m_flow_start_cold,
    m_flow_start_hot=TestFacility.Data.BPHEData.E701.m_flow_start_hot,
    n=5,
    nPipes_cold=TestFacility.Data.BPHEData.E701.nPipes_cold,
    nPipes_hot=TestFacility.Data.BPHEData.E701.nPipes_hot,
    nPlates=TestFacility.Data.BPHEData.E701.nPlates,
    pin_start_cold=TestFacility.Data.BPHEData.E701.pin_start_cold,
    pin_start_hot=TestFacility.Data.BPHEData.E701.pin_start_hot,
    pout_start_cold=TestFacility.Data.BPHEData.E701.pout_start_cold,
    pout_start_hot=TestFacility.Data.BPHEData.E701.pout_start_hot,
    rho_nom_cold=(TestFacility.Data.BPHEData.E701.rhoin_nom_cold +
        TestFacility.Data.BPHEData.E701.rhoout_nom_cold)/2,
    rho_nom_hot=(TestFacility.Data.BPHEData.E701.rhoin_nom_hot +
        TestFacility.Data.BPHEData.E701.rhoout_nom_hot)/2,
    rhom_cold(displayUnit="kg/m3") = TestFacility.Data.BPHEData.E701.rhom_cold,
    rhom_hot(displayUnit="g/cm3") = TestFacility.Data.BPHEData.E701.rhom_hot,
    thermalInertia=false,
    u_nom_cold=TestFacility.Data.BPHEData.E701.u_nom_cold,
    u_nom_hot=TestFacility.Data.BPHEData.E701.u_nom_hot) annotation (
      Placement(transformation(
        extent={{17.5,29},{-17.5,-29}},
        rotation=-90,
        origin={599,-218.5})));
  DistrictHeatingNetwork.Components.Pipes.RoundPipe1DFV PL721_FCV721_FT721(redeclare
      model                                                                                Medium =
        MediumLPHot,
    L=L_FCV721_FT721,
    h=h_FCV721_FT721,
    t=t_S700,
    pin_start=FCV721_pout,
    Tin_start=EX721_Tout_hot,
    Tout_start=EX721_Tout_hot,
    Di=Di_S700,
    q_m3h_start=EX721_q_m3h_hot,
    n=n,
    hctype=hctype) annotation (Placement(transformation(
        extent={{-10,10},{10,-10}},
        rotation=90,
        origin={620,-122})));
  DistrictHeatingNetwork.Components.Pipes.RoundPipe1DFV PL721_SourceOut_FCV721(redeclare
      model                                                                                    Medium =
        MediumLPHot,
    L=L_HX721_SourceOut_FCV721,
    h=h_HX721_SourceOut_FCV721,
    t=t_S700,
    pin_start=EX721_pout_hot,
    Tin_start=EX721_Tout_hot,
    Tout_start=EX721_Tout_hot,
    Di=Di_S700,
    q_m3h_start=EX721_q_m3h_hot,
    n=n,
    hctype=hctype) annotation (Placement(transformation(
        extent={{-10,10},{10,-10}},
        rotation=90,
        origin={620,-180})));
  DistrictHeatingNetwork.Sensors.IdealMassFlowSensor FT721(redeclare model Medium =
        MediumLPHot,                                                                             T_start=EX721_Tout_hot, p_start=FCV721_pout) "Flow sensor at the outlet outlet of EX721 - hot side" annotation (
      Placement(transformation(
        extent={{-5,5},{5,-5}},
        rotation=90,
        origin={622,-102})));
  DistrictHeatingNetwork.Sensors.IdealAbsoluteTemperatureSensor TT721(redeclare
      model                                                                           Medium =
        MediumLPHot,                                                                                        T_start=EX721_Tout_hot, p_start=FCV721_pout) "Temperature sensor at the outlet of EX721 - hot side" annotation (
      Placement(transformation(
        extent={{-5,5},{5,-5}},
        rotation=90,
        origin={622,-86})));
  DistrictHeatingNetwork.Sensors.IdealAbsolutePressureSensor PT721 "Pressure sensor at the outlet of EX721 - hot side" annotation (Placement(
        transformation(
        extent={{-5,5},{5,-5}},
        rotation=90,
        origin={622,-72})));
  DistrictHeatingNetwork.Components.Pipes.RoundPipe1DFV PL721_TT722_SourceIn(redeclare
      model                                                                                  Medium =
        MediumLPHot,
    L=L_HX721_TT722_SourceIn,
    h=h_HX721_TT722_SourceIn,
    t=t_S700,
    pin_start=EX721_pin_hot,
    Tin_start=EX721_Tin_hot,
    Tout_start=EX721_Tin_hot,
    Di=Di_S700,
    q_m3h_start=EX721_q_m3h_hot,
    n=n,
    hctype=hctype) annotation (Placement(transformation(
        extent={{-10,10},{10,-10}},
        rotation=-90,
        origin={580,-150})));
  DistrictHeatingNetwork.Sensors.IdealAbsoluteTemperatureSensor TT722(redeclare
      model                                                                           Medium =
        MediumLPHot,                                                                                        T_start=EX721_Tin_hot, p_start=EX721_pin_hot) "Temperature sensor at the inlet of EX721 - hot side" annotation (Placement(
        transformation(
        extent={{-5,-5},{5,5}},
        rotation=90,
        origin={578,-120})));
  DistrictHeatingNetwork.Sensors.IdealAbsolutePressureSensor PT722 "Pressure sensor at the inlet of EX721 - hot side" annotation (Placement(
        transformation(
        extent={{-5,-5},{5,5}},
        rotation=90,
        origin={578,-80})));
  DistrictHeatingNetwork.Components.Pipes.BrazedPlateHeatExchanger EX731(
    redeclare model Medium = MediumLPHot,
    hctype_hot=hctype,
    Di_cold=TestFacility.Data.BPHEData.E701.Di_cold,
    Di_hot=TestFacility.Data.BPHEData.E701.Di_hot,
    L_cold=TestFacility.Data.BPHEData.E701.L_cold,
    L_hot=TestFacility.Data.BPHEData.E701.L_hot,
    hctype_cold=hctype,
    MWall=TestFacility.Data.BPHEData.E701.MWall,
    Stot_cold=TestFacility.Data.BPHEData.E701.Stot_cold,
    Stot_hot=TestFacility.Data.BPHEData.E701.Stot_hot,
    Tin_start_cold=EX731_Tin_cold,
    Tin_start_hot=EX731_Tin_hot,
    Tout_start_cold=EX731_Tout_cold,
    Tout_start_hot=EX731_Tout_hot,
    cpm_cold=TestFacility.Data.BPHEData.E701.cpm_cold,
    cpm_hot=TestFacility.Data.BPHEData.E701.cpm_hot,
    t_cold=TestFacility.Data.BPHEData.E701.t_cold,
    t_hot=TestFacility.Data.BPHEData.E701.t_hot,
    gamma_nom_cold=TestFacility.Data.BPHEData.E701.gamma_nom_cold,
    gamma_nom_hot=TestFacility.Data.BPHEData.E701.gamma_nom_hot,
    h_cold=TestFacility.Data.BPHEData.E701.h_cold,
    h_hot=TestFacility.Data.BPHEData.E701.h_hot,
    k_cold=TestFacility.Data.BPHEData.E701.k_cold,
    k_hot=TestFacility.Data.BPHEData.E701.k_hot,
    kc_cold=1,
    kc_hot=1,
    lambdam_cold=TestFacility.Data.BPHEData.E701.lambdam_cold,
    lambdam_hot=TestFacility.Data.BPHEData.E701.lambdam_hot,
    m_flow_start_cold=TestFacility.Data.BPHEData.E701.m_flow_start_cold,
    m_flow_start_hot=TestFacility.Data.BPHEData.E701.m_flow_start_hot,
    n=5,
    nPipes_cold=TestFacility.Data.BPHEData.E701.nPipes_cold,
    nPipes_hot=TestFacility.Data.BPHEData.E701.nPipes_hot,
    nPlates=TestFacility.Data.BPHEData.E701.nPlates,
    pin_start_cold=TestFacility.Data.BPHEData.E701.pin_start_cold,
    pin_start_hot=TestFacility.Data.BPHEData.E701.pin_start_hot,
    pout_start_cold=TestFacility.Data.BPHEData.E701.pout_start_cold,
    pout_start_hot=TestFacility.Data.BPHEData.E701.pout_start_hot,
    rho_nom_cold=(TestFacility.Data.BPHEData.E701.rhoin_nom_cold +
        TestFacility.Data.BPHEData.E701.rhoout_nom_cold)/2,
    rho_nom_hot=(TestFacility.Data.BPHEData.E701.rhoin_nom_hot +
        TestFacility.Data.BPHEData.E701.rhoout_nom_hot)/2,
    rhom_cold(displayUnit="kg/m3") = TestFacility.Data.BPHEData.E701.rhom_cold,
    rhom_hot(displayUnit="g/cm3") = TestFacility.Data.BPHEData.E701.rhom_hot,
    thermalInertia=false,
    u_nom_cold=TestFacility.Data.BPHEData.E701.u_nom_cold,
    u_nom_hot=TestFacility.Data.BPHEData.E701.u_nom_hot) annotation (
      Placement(transformation(
        extent={{17.5,29},{-17.5,-29}},
        rotation=-90,
        origin={279,-217.5})));
  DistrictHeatingNetwork.Components.Valves.FlowCoefficientValve FCV701(redeclare
      model                                                                            Medium =
        MediumLPHot,                                                                                         Kv=TestFacility.Data.ValveData.FCV701.Kv,
    openingChar=TestFacility.Data.ValveData.FCV701.openingChar,                                                                                        dp_nom(displayUnit="Pa") = TestFacility.Data.ValveData.FCV701.dp_nom, Tin_start(displayUnit="K") = EX701_Tout_hot, pin_start=EX701_pout_hot, q_m3h_start=EX701_q_m3h_hot)  annotation (Placement(transformation(
        extent={{10,-10},{-10,10}},
        rotation=-90,
        origin={140,-150})));
  DistrictHeatingNetwork.Components.Valves.FlowCoefficientValve FCV711(redeclare
      model                                                                            Medium =
        MediumLPHot,                                                                                         Kv=TestFacility.Data.ValveData.FCV711.Kv,
    openingChar=TestFacility.Data.ValveData.FCV711.openingChar,                                                                                        dp_nom(displayUnit="Pa") = TestFacility.Data.ValveData.FCV711.dp_nom, Tin_start(displayUnit="K") = EX711_Tout_hot, pin_start=EX711_pout_hot, q_m3h_start=EX711_q_m3h_hot) annotation (Placement(transformation(
        extent={{10,-10},{-10,10}},
        rotation=-90,
        origin={460,-150})));
  DistrictHeatingNetwork.Components.Valves.FlowCoefficientValve FCV721(redeclare
      model                                                                            Medium =
        MediumLPHot,                                                                                         Kv=TestFacility.Data.ValveData.FCV721.Kv,
    openingChar=TestFacility.Data.ValveData.FCV721.openingChar,                                                                                        dp_nom(displayUnit="Pa") = TestFacility.Data.ValveData.FCV721.dp_nom, Tin_start(displayUnit="K") = EX721_Tout_hot, pin_start=EX721_pout_hot, q_m3h_start=EX721_q_m3h_hot)  annotation (Placement(transformation(
        extent={{10,-10},{-10,10}},
        rotation=-90,
        origin={620,-150})));
  DistrictHeatingNetwork.Components.Valves.FlowCoefficientValve FCV731(redeclare
      model                                                                            Medium =
        MediumLPHot,                                                                                         Kv=TestFacility.Data.ValveData.FCV731.Kv,
    openingChar=TestFacility.Data.ValveData.FCV731.openingChar,                                                                                        dp_nom(displayUnit="Pa") = TestFacility.Data.ValveData.FCV731.dp_nom, Tin_start(displayUnit="K") = EX731_Tout_hot, pin_start=EX731_pout_hot, q_m3h_start=EX731_q_m3h_hot)  annotation (Placement(transformation(
        extent={{10,-10},{-10,10}},
        rotation=-90,
        origin={300,-150})));
  DistrictHeatingNetwork.Components.Pipes.RoundPipe1DFV PL731_FCV731_FT731(redeclare
      model                                                                                Medium =
        MediumLPHot,
    L=L_FCV731_FT731,
    h=h_FCV731_FT731,
    t=t_S700,
    pin_start=FCV731_pout,
    Tin_start=EX731_Tout_hot,
    Tout_start=EX731_Tout_hot,
    Di=Di_S700,
    q_m3h_start=EX731_q_m3h_hot,
    n=n,
    hctype=hctype) annotation (Placement(transformation(
        extent={{-10,10},{10,-10}},
        rotation=90,
        origin={300,-124})));
  DistrictHeatingNetwork.Components.Pipes.RoundPipe1DFV PL731_SourceOut_FCV731(redeclare
      model                                                                                    Medium =
        MediumLPHot,
    L=L_HX731_SourceOut_FCV731,
    h=h_HX731_SourceOut_FCV731,
    t=t_S700,
    pin_start=EX731_pout_hot,
    Tin_start=EX731_Tout_hot,
    Tout_start=EX731_Tout_hot,
    Di=Di_S700,
    q_m3h_start=EX731_q_m3h_hot,
    n=n,
    hctype=hctype) annotation (Placement(transformation(
        extent={{-10,10},{10,-10}},
        rotation=90,
        origin={300,-180})));
  DistrictHeatingNetwork.Sensors.IdealMassFlowSensor FT731(redeclare model Medium =
        MediumLPHot,                                                                            T_start= EX731_Tout_hot, p_start=FCV731_pout) "Flow sensor at the outlet outlet of EX731 - hot side" annotation (
      Placement(transformation(
        extent={{-5,5},{5,-5}},
        rotation=90,
        origin={302,-106})));
  DistrictHeatingNetwork.Sensors.IdealAbsoluteTemperatureSensor TT731(redeclare
      model                                                                           Medium =
        MediumLPHot,                                                                                       T_start=EX731_Tout_hot, p_start=FCV731_pout) "Temperature sensor at the outlet of EX731 - hot side" annotation (
      Placement(transformation(
        extent={{-5,5},{5,-5}},
        rotation=90,
        origin={302,-90})));
  DistrictHeatingNetwork.Sensors.IdealAbsolutePressureSensor PT731 "Pressure sensor at the outlet of EX731 - hot side" annotation (Placement(
        transformation(
        extent={{-5,5},{5,-5}},
        rotation=90,
        origin={302,-76})));
  DistrictHeatingNetwork.Components.Pipes.RoundPipe1DFV PL731_TT732_SourceIn(redeclare
      model                                                                                  Medium =
        MediumLPHot,
    L=L_HX731_TT732_SourceIn,
    h=h_HX731_TT732_SourceIn,
    t=t_S700,
    pin_start=EX731_pin_hot,
    Tin_start=EX731_Tin_hot,
    Tout_start=EX731_Tin_hot,
    Di=Di_S700,
    q_m3h_start=EX731_q_m3h_hot,
    n=n,
    hctype=hctype) annotation (Placement(transformation(
        extent={{-10,10},{10,-10}},
        rotation=-90,
        origin={260,-150})));
  DistrictHeatingNetwork.Sensors.IdealAbsolutePressureSensor PT732 "Pressure sensor at the inlet of EX731 - hot side" annotation (Placement(
        transformation(
        extent={{-5,-5},{5,5}},
        rotation=90,
        origin={258,-80})));
  DistrictHeatingNetwork.Sensors.IdealAbsoluteTemperatureSensor TT732(redeclare
      model                                                                           Medium =
        MediumLPHot,                                                                                        T_start= EX731_Tin_hot, p_start=EX731_pin_hot) "Temperature sensor at the inlet of EX731 - hot side" annotation (Placement(
        transformation(
        extent={{-5,-5},{5,5}},
        rotation=90,
        origin={258,-120})));
  DistrictHeatingNetwork.Components.Pipes.RoundPipe1DFV PL701_FT701_rackL2L3(redeclare
      model                                                                                  Medium =
        MediumLPHot,
    L=L_FT701_rackL2L3,
    h=h_FT701_rackL2L3,
    t=t_S700,
    pin_start=FCV701_pout,
    Tin_start=EX701_Tout_hot,
    Tout_start=EX701_Tout_hot,
    Di=Di_S700,
    q_m3h_start=EX701_q_m3h_hot,
    n=n,
    hctype=hctype) annotation (Placement(transformation(
        extent={{-10,10},{10,-10}},
        rotation=90,
        origin={140,-50})));
  DistrictHeatingNetwork.Components.Pipes.RoundPipe1DFV PL701_rackL2L3_TT702(redeclare
      model                                                                                  Medium =
        MediumLPHot,
    L=L_rackL2L3_TT702,
    h=h_rackL2L3_TT702,
    t=t_S700,
    pin_start=EX701_pin_hot,
    Tin_start=EX701_Tin_hot,
    Tout_start=EX701_Tin_hot,
    Di=Di_S700,
    q_m3h_start=EX701_q_m3h_hot,
    n=n,
    hctype=hctype) annotation (Placement(transformation(
        extent={{-10,10},{10,-10}},
        rotation=-90,
        origin={100,-50})));
  DistrictHeatingNetwork.Components.Pipes.RoundPipe1DFV PL711_FT711_rackL3L4(redeclare
      model                                                                                  Medium =
        MediumLPHot,
    L=L_FT711_rackL3L4,
    h=h_FT711_rackL3L4,
    t=t_S700,
    pin_start=FCV711_pout,
    Tin_start=EX711_Tout_hot,
    Tout_start=EX711_Tout_hot,
    Di=Di_S700,
    q_m3h_start=EX711_q_m3h_hot,
    n=n,
    hctype=hctype) annotation (Placement(transformation(
        extent={{-10,10},{10,-10}},
        rotation=90,
        origin={460,-50})));
  DistrictHeatingNetwork.Components.Pipes.RoundPipe1DFV PL711_rackL3L4_TT712(redeclare
      model                                                                                  Medium =
        MediumLPHot,
    L=L_rackL3L4_TT712,
    h=h_rackL3L4_TT712,
    t=t_S700,
    pin_start=EX711_pin_hot,
    Tin_start=EX711_Tin_hot,
    Tout_start=EX711_Tin_hot,
    Di=Di_S700,
    q_m3h_start=EX711_q_m3h_hot,
    n=n,
    hctype=hctype) annotation (Placement(transformation(
        extent={{-10,10},{10,-10}},
        rotation=-90,
        origin={420,-50})));
  DistrictHeatingNetwork.Components.Pipes.RoundPipe1DFV PL721_FT721_rackL4L5(redeclare
      model                                                                                  Medium =
        MediumLPHot,
    L=L_FT721_rackL4L5,
    h=h_FT721_rackL4L5,
    t=t_S700,
    pin_start=FCV721_pout,
    Tin_start=EX721_Tout_hot,
    Tout_start=EX721_Tout_hot,
    Di=Di_S700,
    q_m3h_start=EX721_q_m3h_hot,
    n=n,
    hctype=hctype) annotation (Placement(transformation(
        extent={{-10,10},{10,-10}},
        rotation=90,
        origin={620,-50})));
  DistrictHeatingNetwork.Components.Pipes.RoundPipe1DFV PL721_rackL4L5_TT722(redeclare
      model                                                                                  Medium =
        MediumLPHot,
    L=L_rackL4L5_TT722,
    h=h_rackL4L5_TT722,
    t=t_S700,
    pin_start=EX721_pin_hot,
    Tin_start=EX721_Tin_hot,
    Tout_start=EX721_Tin_hot,
    Di=Di_S700,
    q_m3h_start=EX721_q_m3h_hot,
    n=n,
    hctype=hctype) annotation (Placement(transformation(
        extent={{-10,10},{10,-10}},
        rotation=-90,
        origin={580,-50})));
  DistrictHeatingNetwork.Components.Pipes.RoundPipe1DFV PL731_FT731_rackL6L7(redeclare
      model                                                                                  Medium =
        MediumLPHot,
    L=L_FT731_rackL6L7,
    h=h_FT731_rackL6L7,
    t=t_S700,
    pin_start=FCV731_pout,
    Tin_start=EX731_Tout_hot,
    Tout_start=EX731_Tout_hot,
    Di=Di_S700,
    q_m3h_start=EX731_q_m3h_hot,
    n=n,
    hctype=hctype) annotation (Placement(transformation(
        extent={{-10,10},{10,-10}},
        rotation=90,
        origin={300,-50})));
  DistrictHeatingNetwork.Components.Pipes.RoundPipe1DFV PL731_rackL6L7_TT732(redeclare
      model                                                                                  Medium =
        MediumLPHot,
    L=L_rackL6L7_TT732,
    h=h_rackL6L7_TT732,
    t=t_S700,
    pin_start=EX731_pin_hot,
    Tin_start=EX731_Tin_hot,
    Tout_start=EX731_Tin_hot,
    Di=Di_S700,
    q_m3h_start=EX731_q_m3h_hot,
    n=n,
    hctype=hctype) annotation (Placement(transformation(
        extent={{-10,10},{10,-10}},
        rotation=-90,
        origin={260,-50})));
  DistrictHeatingNetwork.Sensors.IdealAbsoluteTemperatureSensor TT704(redeclare
      model                                                                           Medium =
        MediumLPCold,                                                                                       T_start=Tin_start_Cool, p_start=pout_start_Users) "Temperature sensor at the outlet of EX701 - cold side" annotation (
      Placement(transformation(
        extent={{-6,-6},{6,6}},
        rotation=90,
        origin={98,-251})));
  DistrictHeatingNetwork.Sensors.IdealAbsoluteTemperatureSensor TT714(redeclare
      model                                                                           Medium =
        MediumLPCold,                                                                                       T_start=Tin_start_Cool, p_start=pout_start_Users) "Temperature sensor at the outlet of EX711 - cold side" annotation (
      Placement(transformation(
        extent={{-6,-6},{6,6}},
        rotation=90,
        origin={418,-250})));
  DistrictHeatingNetwork.Sensors.IdealAbsoluteTemperatureSensor TT724(redeclare
      model                                                                           Medium =
        MediumLPCold,                                                                                       T_start=Tin_start_Cool, p_start=pout_start_Users) "Temperature sensor at the outlet of EX721 - cold side" annotation (
      Placement(transformation(
        extent={{-6,-6},{6,6}},
        rotation=90,
        origin={578,-254})));
  DistrictHeatingNetwork.Sensors.IdealAbsoluteTemperatureSensor TT734(redeclare
      model                                                                           Medium =
        MediumLPCold,                                                                                       T_start=Tin_start_Cool, p_start=pout_start_Users) "Temperature sensor at the outlet of EX731 - cold side" annotation (
      Placement(transformation(
        extent={{-5.5,-5.5},{5.5,5.5}},
        rotation=90,
        origin={257.5,-251.5})));
  DistrictHeatingNetwork.Sensors.IdealAbsoluteTemperatureSensor TT703(redeclare
      model                                                                           Medium =
        MediumLPCold,                                                                                       T_start=Tout_start_Cool, p_start=pin_start_Users) "Temperature sensor at the inlet of EX701 - cold side" annotation (
      Placement(transformation(
        extent={{-6,-6},{6,6}},
        rotation=90,
        origin={138,-246})));
  DistrictHeatingNetwork.Sensors.IdealAbsoluteTemperatureSensor TT713(redeclare
      model                                                                           Medium =
        MediumLPCold,                                                                                       T_start=Tout_start_Cool, p_start=pin_start_Users) "Temperature sensor at the inlet of EX711 - cold side" annotation (
      Placement(transformation(
        extent={{-6,-6},{6,6}},
        rotation=90,
        origin={457,-250})));
  DistrictHeatingNetwork.Sensors.IdealAbsoluteTemperatureSensor TT723(redeclare
      model                                                                           Medium =
        MediumLPCold,                                                                                       T_start=Tout_start_Cool, p_start=pin_start_Users) "Temperature sensor at the inlet of EX721 - cold side" annotation (
      Placement(transformation(
        extent={{-6,-6},{6,6}},
        rotation=90,
        origin={617,-253})));
  DistrictHeatingNetwork.Sensors.IdealAbsoluteTemperatureSensor TT733(redeclare
      model                                                                           Medium =
        MediumLPCold,                                                                                       T_start=Tout_start_Cool, p_start=pin_start_Users) "Temperature sensor at the inlet of EX731 - cold side" annotation (
      Placement(transformation(
        extent={{-6,-6},{6,6}},
        rotation=90,
        origin={297,-252})));
  DistrictHeatingNetwork.Sources.SinkMassFlow FT703(redeclare model Medium =
        MediumLPCold,                                                                      use_in_m_flow=true,
    pin_start=200000,
    p0=200000,
    T0=288.15,
    G=1e-8)                                                                                                                                                       annotation (Placement(transformation(extent={{84,-290},{64,-310}})));
  DistrictHeatingNetwork.Sources.SinkMassFlow FT713(redeclare model Medium =
        MediumLPCold,                                                                      use_in_m_flow=true,
    pin_start=200000,
    p0=200000,
    T0=288.15,
    G=1e-8)                                                                                                                                                       annotation (Placement(transformation(extent={{404,-290},{384,-310}})));
  DistrictHeatingNetwork.Sources.SinkMassFlow FT723(redeclare model Medium =
        MediumLPCold,                                                                      use_in_m_flow=true,
    pin_start=200000,
    p0=200000,
    T0=288.15,
    G=1e-8)                                                                                                                                                       annotation (Placement(transformation(extent={{570,-290},{550,-310}})));
  DistrictHeatingNetwork.Sources.SinkMassFlow FT733(redeclare model Medium =
        MediumLPCold,                                                                      use_in_m_flow=true,
    pin_start=200000,
    p0=200000,
    T0=288.15,
    G=1e-8)                                                                                                                                                       annotation (Placement(transformation(extent={{242,-290},{222,-310}})));
  DistrictHeatingNetwork.Sources.SourcePressure coldSourcePEX701(redeclare
      model                                                                      Medium =
        MediumLPCold,                                                                                   use_in_T0=true, p0=210000, T0(displayUnit="K") = 7 + 273.15, R=0) "Ideal pressure source of heat exchanger EX701 - cold side" annotation (Placement(transformation(
        extent={{10,-10},{-10,10}},
        rotation=0,
        origin={163,-299})));
  DistrictHeatingNetwork.Sources.SourcePressure coldSourcePEX711(redeclare
      model                                                                      Medium =
        MediumLPCold,                                                                                   use_in_T0=true, p0=210000, T0(displayUnit="K") = 7 + 273.15, R=0) annotation (Placement(transformation(
        extent={{10,-10},{-10,10}},
        rotation=0,
        origin={483,-299})));
  DistrictHeatingNetwork.Sources.SourcePressure coldSourcePEX721(redeclare
      model                                                                      Medium =
        MediumLPCold,                                                                                   use_in_T0=true, p0=210000, T0(displayUnit="K") = 7 + 273.15, R=0) annotation (Placement(transformation(
        extent={{10,-10},{-10,10}},
        rotation=0,
        origin={645,-297})));
  DistrictHeatingNetwork.Sources.SourcePressure coldSourcePEX731(redeclare
      model                                                                      Medium =
        MediumLPCold,                                                                                   use_in_T0=true, p0=210000, T0(displayUnit="K") = 7 + 273.15, R=0) annotation (Placement(transformation(
        extent={{10,-10},{-10,10}},
        rotation=0,
        origin={323,-299})));

equation
  connect(PL701_FCV701_FT701.inlet,FCV701. outlet) annotation (Line(
      points={{140,-132},{140,-140}},
      color={140,56,54},
      thickness=0.5));
  connect(FCV701.inlet,PL701_SourceOut_FCV701. outlet) annotation (Line(
      points={{140,-160},{140,-172}},
      color={140,56,54},
      thickness=0.5));
  connect(PL701_SourceOut_FCV701.inlet,EX701. outhot) annotation (Line(
      points={{140,-192},{140,-206.75},{141.3,-206.75}},
      color={140,56,54},
      thickness=0.5));
  connect(FT701.inlet,PL701_FCV701_FT701. outlet) annotation (Line(
      points={{140,-107},{140,-112}},
      color={140,56,54},
      thickness=0.5));
  connect(PL701_TT702_SourceIn.inlet,TT702. inlet) annotation (Line(
      points={{100,-140},{100,-120}},
      color={140,56,54},
      thickness=0.5));
  connect(TT702.inlet,PT702. inlet) annotation (Line(
      points={{100,-120},{100,-80}},
      color={140,56,54},
      thickness=0.5));
  connect(PL701_TT702_SourceIn.outlet,EX701. inhot) annotation (Line(
      points={{100,-160},{100.7,-160},{100.7,-206.75}},
      color={140,56,54},
      thickness=0.5));
  connect(PL711_FCV711_FT711.inlet,FCV711. outlet) annotation (Line(
      points={{460,-130},{460,-140}},
      color={140,56,54},
      thickness=0.5));
  connect(FCV711.inlet,PL711_SourceOut_FCV711. outlet) annotation (Line(
      points={{460,-160},{460,-170}},
      color={140,56,54},
      thickness=0.5));
  connect(PL711_SourceOut_FCV711.inlet,EX711. outhot) annotation (Line(
      points={{460,-190},{460,-193.375},{461.3,-193.375},{461.3,-209.75}},
      color={140,56,54},
      thickness=0.5));
  connect(FT711.inlet,PL711_FCV711_FT711. outlet) annotation (Line(
      points={{460,-105},{460,-110}},
      color={140,56,54},
      thickness=0.5));
  connect(PL711_TT712_SourceIn.inlet,TT712. inlet) annotation (Line(
      points={{420,-140},{420,-120}},
      color={140,56,54},
      thickness=0.5));
  connect(TT712.inlet,PT712. inlet) annotation (Line(
      points={{420,-120},{420,-80}},
      color={140,56,54},
      thickness=0.5));
  connect(PL711_TT712_SourceIn.outlet,EX711. inhot) annotation (Line(
      points={{420,-160},{420.7,-160},{420.7,-209.75}},
      color={140,56,54},
      thickness=0.5));
  connect(PT701.inlet,TT701. inlet) annotation (Line(
      points={{140,-74},{140,-88}},
      color={140,56,54},
      thickness=0.5));
  connect(TT701.inlet,FT701. outlet) annotation (Line(
      points={{140,-88},{140,-101}},
      color={140,56,54},
      thickness=0.5));
  connect(PT711.inlet,TT711. inlet) annotation (Line(
      points={{460,-72},{460,-86}},
      color={140,56,54},
      thickness=0.5));
  connect(FT711.outlet,TT711. inlet) annotation (Line(
      points={{460,-99},{460,-86}},
      color={140,56,54},
      thickness=0.5));
  connect(PL721_FCV721_FT721.inlet,FCV721. outlet) annotation (Line(
      points={{620,-132},{620,-140}},
      color={140,56,54},
      thickness=0.5));
  connect(FCV721.inlet,PL721_SourceOut_FCV721.outlet) annotation (Line(
      points={{620,-160},{620,-170}},
      color={140,56,54},
      thickness=0.5));
  connect(PL721_SourceOut_FCV721.inlet,EX721.outhot) annotation (Line(
      points={{620,-190},{620,-199.875},{619.3,-199.875},{619.3,-209.75}},
      color={140,56,54},
      thickness=0.5));
  connect(FT721.inlet,PL721_FCV721_FT721. outlet) annotation (Line(
      points={{620,-105},{620,-112}},
      color={140,56,54},
      thickness=0.5));
  connect(PL721_TT722_SourceIn.inlet,TT722.inlet) annotation (Line(
      points={{580,-140},{580,-120}},
      color={140,56,54},
      thickness=0.5));
  connect(TT722.inlet,PT722.inlet) annotation (Line(
      points={{580,-120},{580,-80}},
      color={140,56,54},
      thickness=0.5));
  connect(PL721_TT722_SourceIn.outlet,EX721. inhot) annotation (Line(
      points={{580,-160},{580,-210},{578,-210},{578,-209.75},{578.7,-209.75}},
      color={140,56,54},
      thickness=0.5));
  connect(PL731_FCV731_FT731.inlet,FCV731. outlet) annotation (Line(
      points={{300,-134},{300,-140}},
      color={140,56,54},
      thickness=0.5));
  connect(FCV731.inlet,PL731_SourceOut_FCV731. outlet) annotation (Line(
      points={{300,-160},{300,-170}},
      color={140,56,54},
      thickness=0.5));
  connect(PL731_SourceOut_FCV731.inlet,EX731. outhot) annotation (Line(
      points={{300,-190},{300,-197.875},{299.3,-197.875},{299.3,-208.75}},
      color={140,56,54},
      thickness=0.5));
  connect(FT731.inlet,PL731_FCV731_FT731. outlet) annotation (Line(
      points={{300,-109},{300,-114}},
      color={140,56,54},
      thickness=0.5));
  connect(PL731_TT732_SourceIn.inlet,TT732. inlet) annotation (Line(
      points={{260,-140},{260,-120}},
      color={140,56,54},
      thickness=0.5));
  connect(TT732.inlet,PT732. inlet) annotation (Line(
      points={{260,-120},{260,-80}},
      color={140,56,54},
      thickness=0.5));
  connect(PL731_TT732_SourceIn.outlet,EX731. inhot) annotation (Line(
      points={{260,-160},{260,-194},{258.7,-194},{258.7,-208.75}},
      color={140,56,54},
      thickness=0.5));
  connect(PT721.inlet,TT721. inlet) annotation (Line(
      points={{620,-72},{620,-86}},
      color={140,56,54},
      thickness=0.5));
  connect(FT721.outlet,TT721. inlet) annotation (Line(
      points={{620,-99},{620,-86}},
      color={140,56,54},
      thickness=0.5));
  connect(PT731.inlet,TT731. inlet) annotation (Line(
      points={{300,-76},{300,-90}},
      color={140,56,54},
      thickness=0.5));
  connect(TT731.inlet,FT731. outlet) annotation (Line(
      points={{300,-90},{300,-103}},
      color={140,56,54},
      thickness=0.5));
  connect(EX731.outcold,TT734. inlet) annotation (Line(
      points={{258.7,-226.25},{258.7,-229.875},{259.7,-229.875},{259.7,-251.5}},
      color={140,56,54},
      thickness=0.5));
  connect(EX721.incold,TT723. inlet) annotation (Line(
      points={{619.3,-227.25},{619.3,-243.125},{619.4,-243.125},{619.4,-253}},
      color={140,56,54},
      thickness=0.5));
  connect(EX721.outcold,TT724. inlet) annotation (Line(
      points={{578.7,-227.25},{580.4,-227.25},{580.4,-254}},
      color={140,56,54},
      thickness=0.5));
  connect(EX711.outcold,TT714. inlet) annotation (Line(
      points={{420.7,-227.25},{420.4,-227.25},{420.4,-250}},
      color={140,56,54},
      thickness=0.5));
  connect(TT713.inlet,EX711. incold) annotation (Line(
      points={{459.4,-250},{459.4,-229.625},{461.3,-229.625},{461.3,-227.25}},
      color={140,56,54},
      thickness=0.5));
  connect(EX701.outcold,TT704. inlet) annotation (Line(
      points={{100.7,-224.25},{100.4,-224.25},{100.4,-251}},
      color={140,56,54},
      thickness=0.5));
  connect(TT703.inlet,EX701. incold) annotation (Line(
      points={{140.4,-246},{140.4,-226.125},{141.3,-226.125},{141.3,-224.25}},
      color={140,56,54},
      thickness=0.5));
  connect(EX731.incold,TT733. inlet) annotation (Line(
      points={{299.3,-226.25},{299.3,-230.125},{299.4,-230.125},{299.4,-252}},
      color={140,56,54},
      thickness=0.5));
  connect(PL721_FT721_rackL4L5.inlet, PT721.inlet)
    annotation (Line(
      points={{620,-60},{620,-72}},
      color={140,56,54},
      thickness=0.5));
  connect(PL721_rackL4L5_TT722.outlet, PT722.inlet)
    annotation (Line(
      points={{580,-60},{580,-80}},
      color={140,56,54},
      thickness=0.5));
  connect(PL711_FT711_rackL3L4.inlet, PT711.inlet)
    annotation (Line(
      points={{460,-60},{460,-72}},
      color={140,56,54},
      thickness=0.5));
  connect(PL711_rackL3L4_TT712.outlet, PT712.inlet)
    annotation (Line(
      points={{420,-60},{420,-80}},
      color={140,56,54},
      thickness=0.5));
  connect(PL731_FT731_rackL6L7.inlet, PT731.inlet)
    annotation (Line(
      points={{300,-60},{300,-76}},
      color={140,56,54},
      thickness=0.5));
  connect(PL731_rackL6L7_TT732.outlet, PT732.inlet)
    annotation (Line(
      points={{260,-60},{260,-80}},
      color={140,56,54},
      thickness=0.5));
  connect(PL701_FT701_rackL2L3.inlet, PT701.inlet)
    annotation (Line(
      points={{140,-60},{140,-74}},
      color={140,56,54},
      thickness=0.5));
  connect(PL701_rackL2L3_TT702.outlet, PT702.inlet)
    annotation (Line(
      points={{100,-60},{100,-80}},
      color={140,56,54},
      thickness=0.5));
  connect(TT703.inlet, coldSourcePEX701.outlet) annotation (Line(
      points={{140.4,-246},{140,-246},{140,-299},{153,-299}},
      color={140,56,54},
      thickness=0.5));
  connect(TT733.inlet, coldSourcePEX731.outlet) annotation (Line(
      points={{299.4,-252},{300,-252},{300,-299},{313,-299}},
      color={140,56,54},
      thickness=0.5));
  connect(coldSourcePEX711.outlet, TT713.inlet) annotation (Line(
      points={{473,-299},{459.4,-299},{459.4,-250}},
      color={140,56,54},
      thickness=0.5));
  connect(coldSourcePEX721.outlet, TT723.inlet) annotation (Line(
      points={{635,-297},{619.4,-297},{619.4,-253}},
      color={140,56,54},
      thickness=0.5));
  connect(FT723.inlet, TT724.inlet) annotation (Line(
      points={{570,-300},{580.4,-300},{580.4,-254}},
      color={140,56,54},
      thickness=0.5));
  connect(FT713.inlet, TT714.inlet) annotation (Line(
      points={{404,-300},{420.4,-300},{420.4,-250}},
      color={140,56,54},
      thickness=0.5));
  connect(FT703.inlet, TT704.inlet) annotation (Line(
      points={{84,-300},{100.4,-300},{100.4,-251}},
      color={140,56,54},
      thickness=0.5));
  connect(FT733.inlet, TT734.inlet) annotation (Line(
      points={{242,-300},{259.7,-300},{259.7,-251.5}},
      color={140,56,54},
      thickness=0.5));
  annotation (Icon(coordinateSystem(preserveAspectRatio=false, extent={{-900,-500},{900,320}})),
                                                                 Diagram(
        coordinateSystem(preserveAspectRatio=false, extent={{-900,-500},{900,320}})),
    experiment(StopTime=9000, __Dymola_Algorithm="Dassl"));
end LoadPlantBaseSimplified;